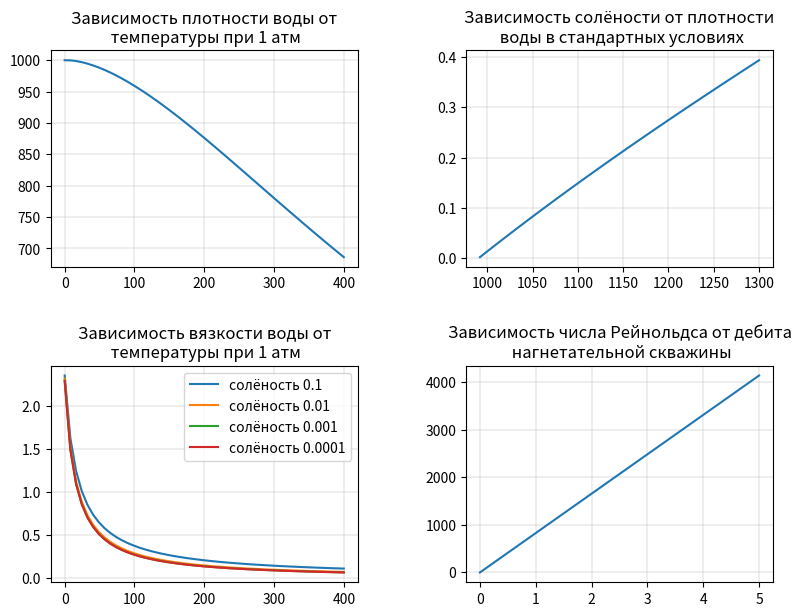

The script that saved this image: (Note: this script raises an exception after producing the figure.)
import numpy as np
import matplotlib.pyplot as plt
from scipy.interpolate import interp1d
from scipy.integrate import odeint
from scipy.integrate import solve_ivp
import json
import os


def rho_w_kgm3(P_MPa, T_K, ws=0.0):
    """
    рассчитывает плотность воды в зависимости от давления, температуры и солёности
    :param P_MPa: давление в МПа (в данной функции пренебрегаем сжимаемостью воды, поэтому давление не используется)
    :param T_K: температура в К
    :param ws: солёность воды (по умолчанию равна нулю)
    :return: плотность воды в кг на кубический метр
    """
    rho_w_sc_kgm3 = 1000*(1.0009 - 0.7114 * ws + 0.2605 * ws**2)**(-1)
    return rho_w_sc_kgm3 / (1+(T_K-273)/10000*(0.269*(T_K-273)**(0.637)-0.8))


def salinity_gg(rho_kgm3):
    """
    рассчитывает солёность воды через плотность (в стандартных условиях p и T)
    :param rho_kgm3: плотность воды в кг на кубический метр
    :return: солёность воды
    """
    sal = 1/rho_kgm3*(1.36545*rho_kgm3-(3838.77*rho_kgm3-2.009*rho_kgm3**2)**0.5)
    # если значение отрицательное, значит скорее всего плотность ниже допустимой 992 кг/м3
    if sal > 0:
        return sal
    else:
        return 0


def visc_w_cP(P_MPa, T_K, ws=0.0):
    """
    рассчитывает вязкость воды в зависимости от давления, температуры и солёности
    :param P_MPa: давление в МПа
    :param T_K: температура в К
    :param ws: солёность (по умолчанию равна нулю)
    :return: вязкость воды в сПз
    """
    A = 109.574 - 0.8406 * 1000 * ws + 3.1331 * 1000 * ws**2 + 8.7221 * 1000 * ws**3
    B = 1.1217 - 2.6396 * ws + 6.7946 * ws**2 + 54.7119 * ws**3 - 155.586 * ws**4
    muw = A * (1.8 * T_K - 460) ** (-B) * (0.9994 + 0.0058 * P_MPa + 0.6534 * (10) ** (0 - 4) * P_MPa**2)
    return muw


def Re(q_m3day, d_m, mu_mPas=0.2, rho_kgm3=1000):
    """
    рассчитывает число Рейнольдса
    :param q_m3day: дебит жидкости в кубометрах в сутки
    :param d_m: диаметр трубы в метрах
    :param mu_mPas: вязкость жидкости в миллипуазах (по умолчанию 0.2 мПз)
    :param rho_kgm3: плотность жидкости в кг на кубический метр (по умолчанию 1000 кг/м3, чистая вода)
    :return: число Рейнольдса
    """
    v_ms = q_m3day / 86400 / np.pi * 4 / d_m ** 2
    Re_num = rho_kgm3 * v_ms * d_m / mu_mPas * 1000
    return Re_num


def friction_Jain(q_m3day, d_m=0.089, mu_mPas=0.2, rho_kgm3=1000, roughness=0.000018):
    """
    рассчитывает коэффициент трения Муди по Джейн
    :param q_m3day: дебит жидкости в кубометрах в сутки
    :param d_m: диаметр трубы в метрах (по умолчанию 0.089 м)
    :param mu_mPas: вязкость жидкости в миллипуазах (по умолчанию 0.2 мПз)
    :param rho_kgm3: плотность жидкости в кг на кубический метр (по умолчанию 1000 кг/м3, чистая вода)
    :param roughness: шероховатость в метрах (по умолчанию 0.000018 м)
    :return: коэффициент трения Муди
    """
    Re_val = Re(q_m3day, d_m, mu_mPas, rho_kgm3)
    if Re_val < 3000:
        fr = 64/Re_val
    else:
        fr = 1/(1.14-2 * np.log10(roughness/d_m + 21.25 / (Re_val ** 0.9)))**2
    return fr


def friction_Churchill(q_m3day, d_m=0.089, mu_mPas=0.2, rho_kgm3=1000, roughness=0.000018):
    """
    рассчитывает коэффициент трения Муди по Черчиллю
    :param q_m3day: дебит жидкости в кубометрах в сутки
    :param d_m: диаметр трубы в метрах (по умолчанию 0.089 м)
    :param mu_mPas: вязкость жидкости в миллипуазах (по умолчанию 0.2 мПз)
    :param rho_kgm3: плотность жидкости в кг на кубический метр (по умолчанию 1000 кг/м3, чистая вода)
    :param roughness: шероховатость в метрах (по умолчанию 0.000018 м)
    :return: коэффициент трения Муди
    """
    Re_val = Re(q_m3day, d_m, mu_mPas, rho_kgm3)
    A = (-2.457 * np.log((7/Re_val)**(0.9)+0.27*(roughness/d_m)))**16
    B = (37530/Re_val)**16
    fr = 8 * ((8/Re_val)**12+1/(A+B)**1.5)**(1/12)
    return fr


def dp_dh(p_MPa, T_K, q_liq_per_day, d_m, angle_deg, roughness, rho_water):
    """
    рассчитывает градиент давления в скважине
    :param p_MPa: давление в МПа
    :param T_K: температура в К
    :param q_liq_per_day: дебит жидкости в кубометрах в сутки
    :param d_m: диаметр трубы в метрах
    :param angle_deg: угол наклона скважины к горизонтали в метрах
    :param roughness: шероховатость в метрах
    :param rho_water: плотность воды в кг на кубический метр
    :return: градиент давления
    """
    salinity = salinity_gg(rho_water)
    rho = rho_w_kgm3(p_MPa, T_K, salinity)
    mu = visc_w_cP(p_MPa, T_K, salinity)

    dp_dl_grav = rho * 9.81 * np.sin(angle_deg * np.pi / 180)

    q_liq_per_second = q_liq_per_day / 86400
    f = friction_Churchill(q_liq_per_day, d_m, mu, rho, roughness)
    dp_dl_fric = f * rho * q_liq_per_second**2 / d_m**5

    return (dp_dl_grav - 0.81057 * dp_dl_fric) / 1e6


def dpdT_dh(pT, h, q_liq_per_day, d_m, angle_deg, roughness, T_grad, rho_water):
    """
    для расчёта давления и температуры вдоль ствола скважины путём интегрирования градиентов
    :param pT: список из двух элементов: градиента давления и градиента температуры на данном шаге интегрирования
    :param h: шаг интегрирования
    :param q_liq_per_day: дебит жидкости в кубометрах в сутки
    :param d_m: диаметр трубы в метрах
    :param angle_deg: угол наклона скважины к горизонтали в метрах
    :param roughness: шероховатость в метрах
    :param T_grad: геотермический градиент в градусах Кельвина на 1 метр
    :param rho_water: плотность воды в кг на кубический метр
    :return: список из значения градиента давления и значения градиента температуры на данном шаге интегрирования
    """
    dpdh = dp_dh(pT[0], pT[1], q_liq_per_day, d_m, angle_deg, roughness, rho_water)
    dTdh = T_grad*np.sin(angle_deg * np.pi / 180)
    return [dpdh, dTdh]


if __name__ == '__main__':

    # графики основных зависимостей между параметрами
    temperatures = np.linspace(0, 400, 50)
    density = np.linspace(992, 1300, 50)
    rate = np.linspace(0, 5, 50)
    axs = [None] * 4
    fig, ((axs[0], axs[1]), (axs[2], axs[3])) = plt.subplots(nrows=2, ncols=2, figsize=(9, 7))
    fig.tight_layout(pad=5)
    axs[0].plot(temperatures, [rho_w_kgm3(0.101325, temperature + 273, 0.001) for temperature in temperatures])
    axs[0].set_title('Зависимость плотности воды от\n температуры при 1 атм')
    axs[1].plot(density, [salinity_gg(dens) for dens in density])
    axs[1].set_title('Зависимость солёности от плотности\n воды в стандартных условиях')
    for i in [0.1, 0.01, 0.001, 0.0001]:
        axs[2].plot(temperatures, [visc_w_cP(0.101325, temperature + 273, i) for temperature in temperatures],
                 label=f'солёность {i}')
    axs[2].set_title('Зависимость вязкости воды от\n температуры при 1 атм')
    axs[2].legend()
    axs[3].plot(rate, [Re(r, 0.089) for r in rate])
    axs[3].set_title('Зависимость числа Рейнольдса от дебита\n нагнетательной скважины')
    for ax in axs:
        ax.grid(linewidth=0.3)
    plt.show()

    # входные параметры моего варианта задания
    f = open(os.path.join(os.path.dirname(os.path.dirname(os.path.abspath(__file__))), 'input_data', '16.json'))
    input_parameters = json.load(f)
    f.close()

    # перевод в единицы измерения, необходимые для расчёта
    rho_water = input_parameters['gamma_water'] * 1000  # плотность воды, кг/м3
    md_vdp = input_parameters['md_vdp']  # глубина верхних дыр перфорации, м
    d_tub = input_parameters['d_tub']  # диаметр НКТ, м
    angle = input_parameters['angle']  # угол наклона скважины к горизонтали, градус
    roughness = input_parameters['roughness']  # шероховатость
    p_wh = input_parameters['p_wh'] * 0.101325  # буферное давление, МПа
    T_wh = input_parameters['t_wh'] + 273  # температура жидкости у буферной задвижки, градус Кельвина
    temp_grad = input_parameters['temp_grad'] / 100  # геотермический градиент, градус Кельвина / 1 м

    # расчёт (интегрирование) при разных значениях дебитов нагнетательной скважины
    q_liqs = np.arange(10, 400, 10)
    pressure_result = np.array([])
    temperature_result = np.array([])
    for q_liq in q_liqs:
        #result = solve_ivp(dpdT_dh, t_span=[0, md_vdp], y0=np.array([p_wh, T_wh]),
        #                   args=(q_liq, d_tub, angle, roughness, temp_grad, rho_water))
        result = odeint(dpdT_dh, [p_wh, T_wh], np.linspace(0, md_vdp, 100),
                        args=(q_liq, d_tub, angle, roughness, temp_grad, rho_water))
        print(result)
        pressure_result = np.append(pressure_result, result[:, 0][-1])
        temperature_result = np.append(temperature_result, result[:, 1][-1])

    plt.plot(q_liqs, pressure_result / 0.101325)
    plt.grid()
    plt.show()
    #print(result.y[0])
